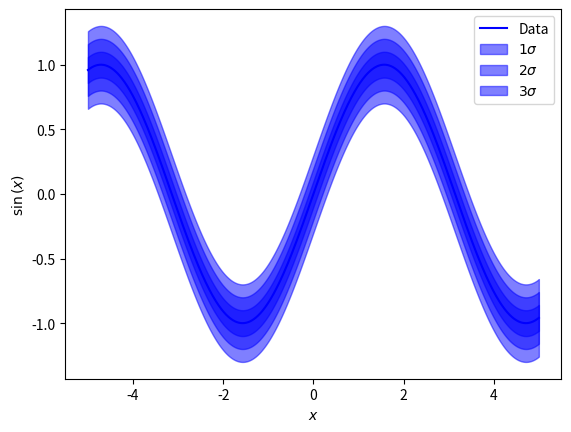

Python code for this plot:
#!/usr/bin/python

import numpy as np
import matplotlib.pyplot as plt

N = 1000
x0 = -5.0
xf = 5.0

x = np.linspace( x0 , xf , N )
y = np.sin( x )

err1 = 0.1 * np.ones( N )
err2 = 0.2 * np.ones( N )
err3 = 0.3 * np.ones( N )

plt.plot( x , y , 'b-' , label = 'Data' )

plt.fill_between( x , y - err1 , y + err1 , color = 'b' , alpha = 0.5 , label = r'$1\sigma$' )
plt.fill_between( x , y - err2 , y + err2 , color = 'b' , alpha = 0.5 , label = r'$2\sigma$' )
plt.fill_between( x , y - err3 , y + err3 , color = 'b' , alpha = 0.5 , label = r'$3\sigma$' )

plt.xlabel( r'$x$' )
plt.ylabel( r'$\sin\left(x\right)$' )
plt.legend()
plt.savefig( 'Errors.png' )
#plt.show()
